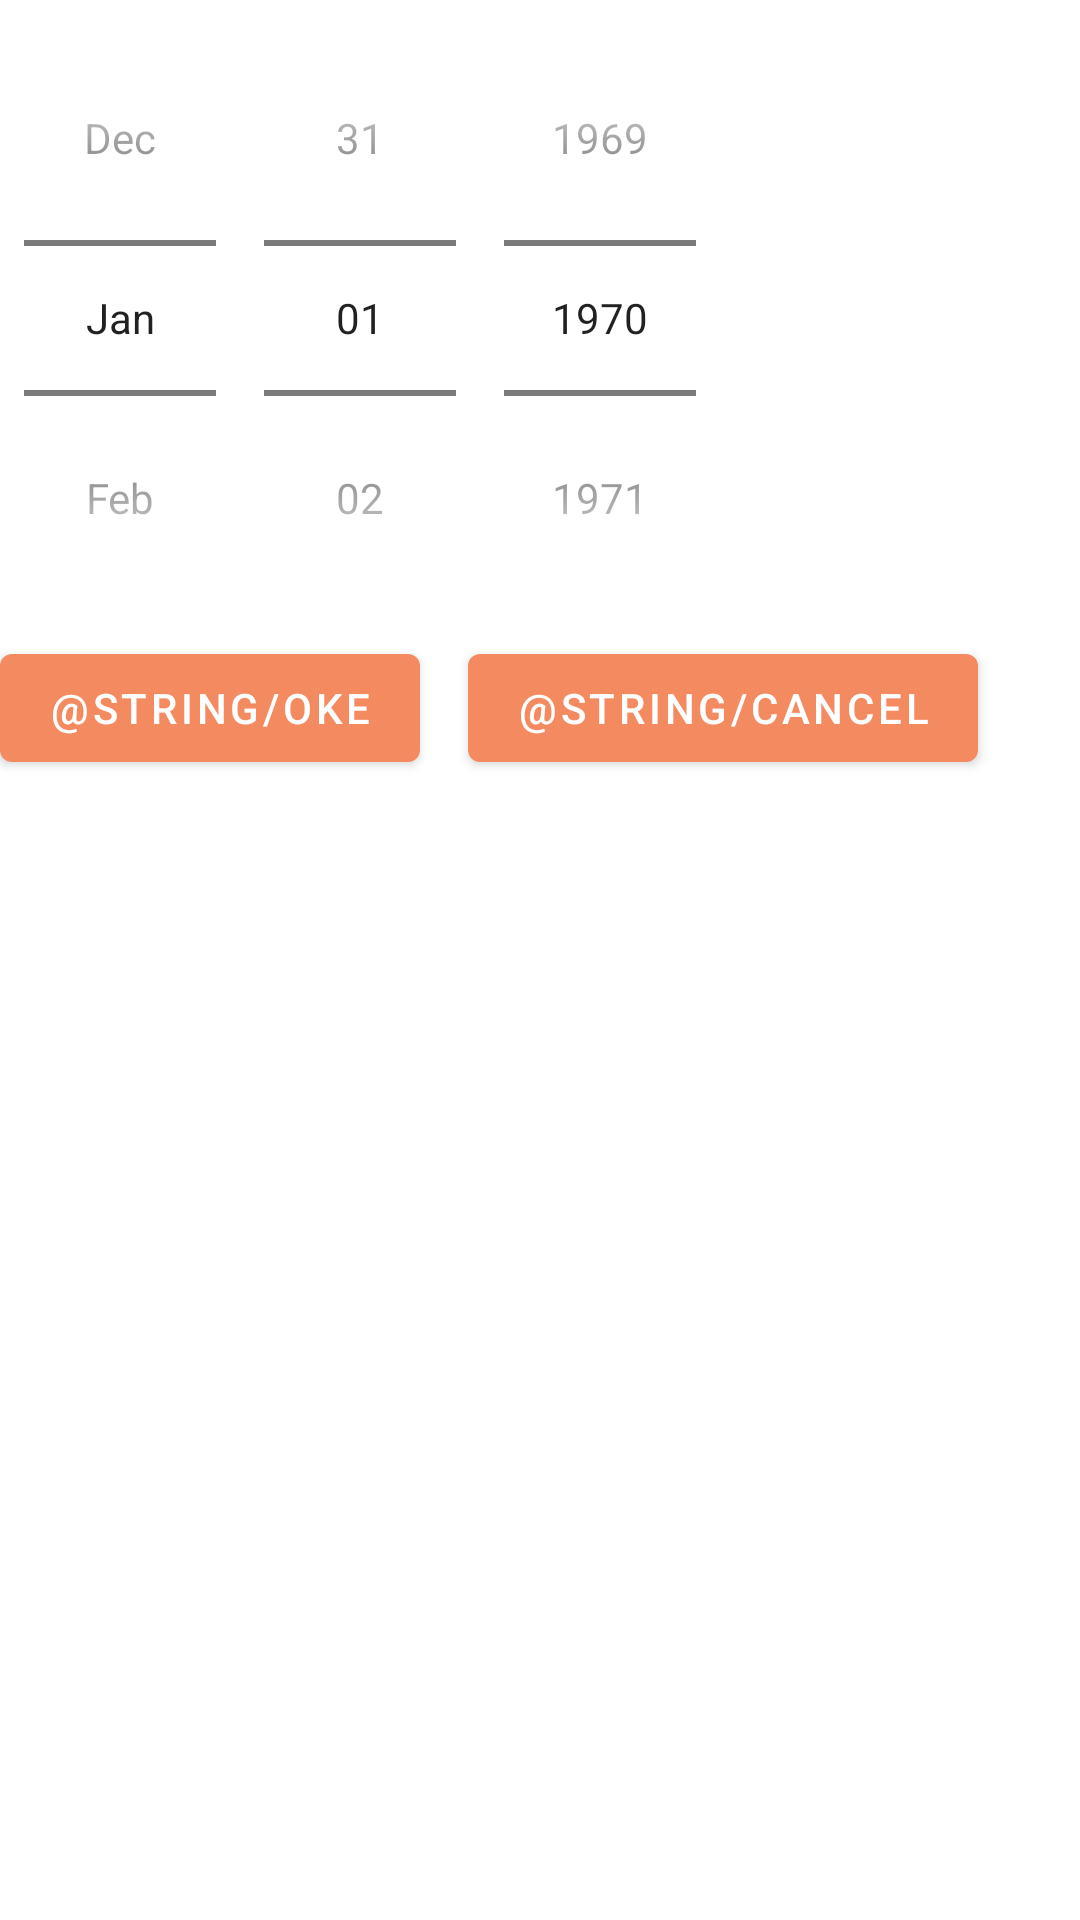

Layout XML and referenced resources for this Android screen:
<!-- AndroidManifest.xml: application theme Theme.SkinDetector -->
<!-- res/layout/fragment_date_picker.xml -->
<?xml version="1.0" encoding="utf-8"?>
<RelativeLayout xmlns:android="http://schemas.android.com/apk/res/android"
    android:layout_width="wrap_content"
    android:layout_height="wrap_content"
    xmlns:tools="http://schemas.android.com/tools"
    tools:context=".ui.fragment.welcoming.identity.DatePickerFragment">

    <DatePicker
        android:id="@+id/date_picker"
        android:layout_width="wrap_content"
        android:layout_height="wrap_content"
        android:datePickerMode="spinner"
        android:calendarViewShown="false"/>

    <Button
        android:id="@+id/button1"
        android:layout_width="wrap_content"
        android:layout_height="wrap_content"
        android:layout_below="@+id/date_picker"
        android:text="@string/oke" />
    <Button
        android:id="@+id/button2"
        android:layout_width="wrap_content"
        android:layout_height="wrap_content"
        android:layout_below="@+id/date_picker"
        android:layout_toEndOf="@id/button1"
        android:layout_marginStart="@dimen/size_8"
        android:text="@string/cancel" />


</RelativeLayout>
<!-- resources referenced by this layout -->
<resources>
  <dimen name="size_8">16dp</dimen>
  <style name="Theme.SkinDetector" parent="Theme.MaterialComponents.DayNight.DarkActionBar">
          
          <item name="colorPrimary">@color/orange_200</item>
          <item name="colorPrimaryVariant">@color/orange_700</item>
          <item name="colorOnPrimary">@color/white</item>
          
          <item name="colorSecondary">@color/green_200</item>
          <item name="colorSecondaryVariant">@color/green_700</item>
          <item name="colorOnSecondary">@color/black</item>
          
          <item name="android:statusBarColor" tools:targetApi="l">?attr/colorPrimaryVariant</item>
          
      </style>
  <color name="orange_200">#FFF48A60</color>
  <color name="orange_700">#FFBD5B35</color>
  <color name="white">#FFFFFFFF</color>
  <color name="green_200">#FF80FFAC</color>
  <color name="green_700">#FF009A4F</color>
  <color name="black">#FF000000</color>
</resources>
